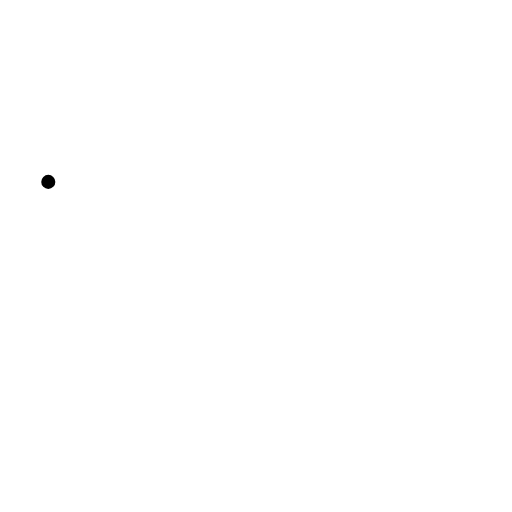
t = 0.00 s
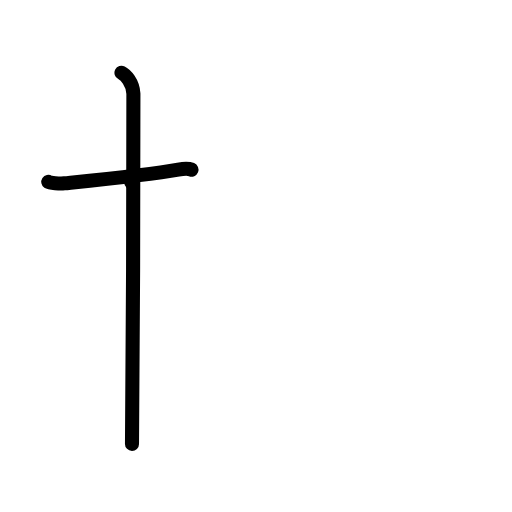
t = 2.00 s
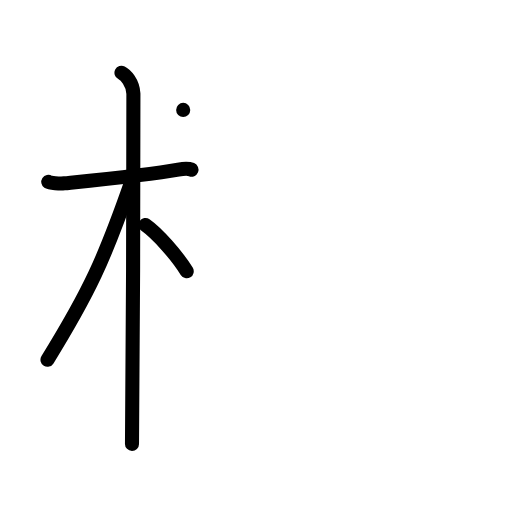
t = 4.00 s
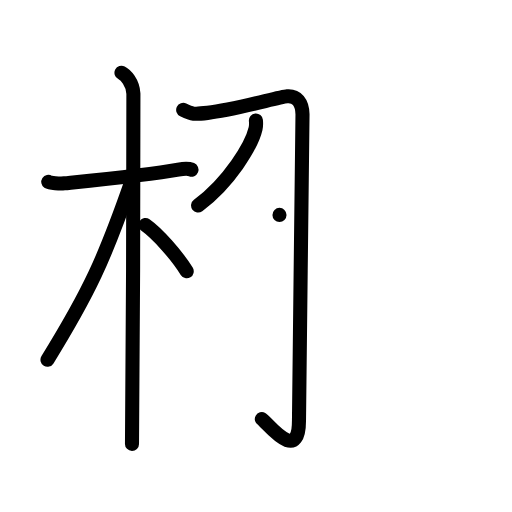
t = 6.00 s
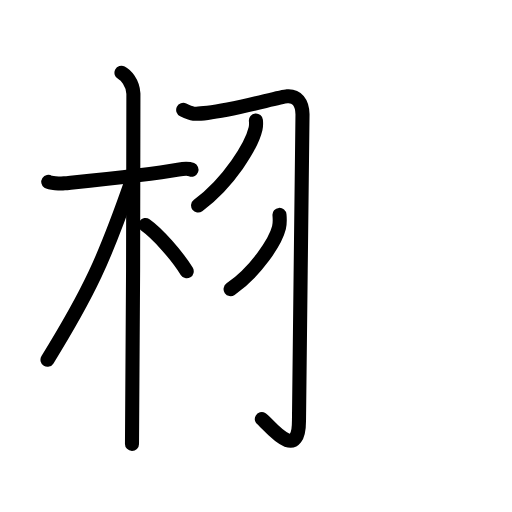
t = 6.75 s
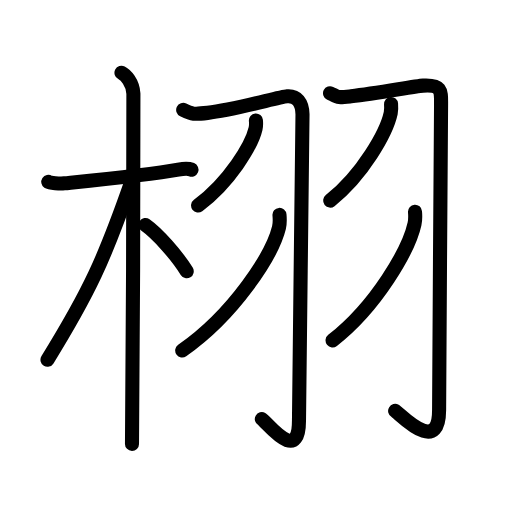
t = 10.00 s

The animated SVG that drew these frames (rendered in a browser with its animation timeline set to each time). Animation: 34 SMIL elements (animate=34); one cycle of 10.00 s.

<?xml version="1.0" encoding="UTF-8"?>
<!--
AniKanjiVG is licensed by CC-BY-SA Paul C. Sommerhoff (https://bitbucket.org/sommerhoff/anikanjivg).
AniKanjiVG uses KanjiVG which is licensed by CC-BY-SA Ulrich Apel (http://kanjivg.tagaini.net).
See also http://creativecommons.org/licenses/by-sa/3.0/
-->
<svg xmlns:kvg='http://kanjivg.tagaini.net' xmlns='http://www.w3.org/2000/svg' width='109' height='109' viewBox='0 0 109 109' style='fill:none;stroke:#000000;stroke-width:3;stroke-linecap:round;stroke-linejoin:round;' id="kvg:kanji_06829"><g id="kvg:06829" kvg:element="栩"><g id="kvg:06829-g1" kvg:element="木" kvg:position="left" kvg:radical="general"><path id="kvg:06829-s1" kvg:type="㇐" d="M10.28,38.72c0.36,0.24,2.47,0.41,3.42,0.31c4.07-0.41,17.7-1.71,24.25-2.91c0.95-0.17,2.22-0.24,2.82,0"><animate attributeName="d" begin="0.0s" dur="0.3333333333333333s" from="M10.28,38.72C10.28,38.72,10.28,38.72,10.28,38.72" to="M10.28,38.72c0.36,0.24,2.47,0.41,3.42,0.31" />
<animate attributeName="d" begin="0.3333333333333333s" dur="0.3333333333333333s" from="M10.28,38.72c0.36,0.24,2.47,0.41,3.42,0.31c0,0,0,0,0,0,0" to="M10.28,38.72c0.36,0.24,2.47,0.41,3.42,0.31c4.07-0.41,17.7-1.71,24.25-2.91" />
<animate attributeName="d" begin="0.6666666666666666s" dur="0.3333333333333333s" from="M10.28,38.72c0.36,0.24,2.47,0.41,3.42,0.31c4.07-0.41,17.7-1.71,24.25-2.91c0,0,0,0,0,0,0" to="M10.28,38.72c0.36,0.24,2.47,0.41,3.42,0.31c4.07-0.41,17.7-1.71,24.25-2.91c0.95-0.17,2.22-0.24,2.82,0" />
</path>
<path id="kvg:06829-s2" kvg:type="㇑" d="M25.86,15.5c0.91,0.47,2.39,2,2.54,4.42c0.06,0.95-0.12,68.75-0.3,74.58"><animate attributeName="d" begin="1.0s" dur="0.5s" from="M25.86,15.5C25.86,15.5,25.86,15.5,25.86,15.5" to="M25.86,15.5c0.91,0.47,2.39,2,2.54,4.42" />
<animate attributeName="d" begin="1.5s" dur="0.5s" from="M25.86,15.5c0.91,0.47,2.39,2,2.54,4.42c0,0,0,0,0,0,0" to="M25.86,15.5c0.91,0.47,2.39,2,2.54,4.42c0.06,0.95-0.12,68.75-0.3,74.58" />
<animate attributeName="d" begin="0s" dur="1.0s" from="M-100,-100" to="M-100,-100" />
</path>
<path id="kvg:06829-s3" kvg:type="㇒" d="M27.94,38.78C22.2,55.24,19,62.19,10.11,76.59"><animate attributeName="d" begin="2.0s" dur="1.0s" from="M27.94,38.78C27.94,38.78,27.94,38.78,27.94,38.78" to="M27.94,38.78C22.2,55.24,19,62.19,10.11,76.59" />
<animate attributeName="d" begin="0s" dur="2.0s" from="M-100,-100" to="M-100,-100" />
</path>
<path id="kvg:06829-s4" kvg:type="㇔/㇏" d="M30.97,47.9c2.52,1.77,6.66,6.42,8.78,9.85"><animate attributeName="d" begin="3.0s" dur="1.0s" from="M30.97,47.9C30.97,47.9,30.97,47.9,30.97,47.9" to="M30.97,47.9c2.52,1.77,6.66,6.42,8.78,9.85" />
<animate attributeName="d" begin="0s" dur="3.0s" from="M-100,-100" to="M-100,-100" />
</path>
</g>
<g id="kvg:06829-g2" kvg:element="羽" kvg:variant="true" kvg:position="right"><g id="kvg:06829-g3" kvg:position="left"><path id="kvg:06829-s5" kvg:type="㇆" d="M39,23.4c1.96,0.95,2.3,0.95,5.19,0.63c5.86-0.64,15.16-3.38,16.95-3.52c2.02-0.16,3.2,1.26,3.26,3.82c0.07,2.83-0.75,56.21-0.75,65.22c0,9.52-6.9,0.24-7.91-0.32"><animate attributeName="d" begin="4.0s" dur="0.2s" from="M39,23.4C39,23.4,39,23.4,39,23.4" to="M39,23.4c1.96,0.95,2.3,0.95,5.19,0.63" />
<animate attributeName="d" begin="4.2s" dur="0.2s" from="M39,23.4c1.96,0.95,2.3,0.95,5.19,0.63c0,0,0,0,0,0,0" to="M39,23.4c1.96,0.95,2.3,0.95,5.19,0.63c5.86-0.64,15.16-3.38,16.95-3.52" />
<animate attributeName="d" begin="4.4s" dur="0.2s" from="M39,23.4c1.96,0.95,2.3,0.95,5.19,0.63c5.86-0.64,15.16-3.38,16.95-3.52c0,0,0,0,0,0,0" to="M39,23.4c1.96,0.95,2.3,0.95,5.19,0.63c5.86-0.64,15.16-3.38,16.95-3.52c2.02-0.16,3.2,1.26,3.26,3.82" />
<animate attributeName="d" begin="4.6s" dur="0.2s" from="M39,23.4c1.96,0.95,2.3,0.95,5.19,0.63c5.86-0.64,15.16-3.38,16.95-3.52c2.02-0.16,3.2,1.26,3.26,3.82c0,0,0,0,0,0,0" to="M39,23.4c1.96,0.95,2.3,0.95,5.19,0.63c5.86-0.64,15.16-3.38,16.95-3.52c2.02-0.16,3.2,1.26,3.26,3.82c0.07,2.83-0.75,56.21-0.75,65.22" />
<animate attributeName="d" begin="4.8s" dur="0.2s" from="M39,23.4c1.96,0.95,2.3,0.95,5.19,0.63c5.86-0.64,15.16-3.38,16.95-3.52c2.02-0.16,3.2,1.26,3.26,3.82c0.07,2.83-0.75,56.21-0.75,65.22c0,0,0,0,0,0,0" to="M39,23.4c1.96,0.95,2.3,0.95,5.19,0.63c5.86-0.64,15.16-3.38,16.95-3.52c2.02-0.16,3.2,1.26,3.26,3.82c0.07,2.83-0.75,56.21-0.75,65.22c0,9.52-6.9,0.24-7.91-0.32" />
<animate attributeName="d" begin="0s" dur="4.0s" from="M-100,-100" to="M-100,-100" />
</path>
<path id="kvg:06829-s6" kvg:type="㇒" d="M54.48,25.66c0.04,0.42,0.07,1.1-0.07,1.71c-0.84,3.61-5.65,11.52-12.24,16.37"><animate attributeName="d" begin="5.0s" dur="0.5s" from="M54.48,25.66C54.48,25.66,54.48,25.66,54.48,25.66" to="M54.48,25.66c0.04,0.42,0.07,1.1-0.07,1.71" />
<animate attributeName="d" begin="5.5s" dur="0.5s" from="M54.48,25.66c0.04,0.42,0.07,1.1-0.07,1.71c0,0,0,0,0,0,0" to="M54.48,25.66c0.04,0.42,0.07,1.1-0.07,1.71c-0.84,3.61-5.65,11.52-12.24,16.37" />
<animate attributeName="d" begin="0s" dur="5.0s" from="M-100,-100" to="M-100,-100" />
</path>
<path id="kvg:06829-s7" kvg:type="㇒" d="M59.5,45.75c0.06,0.68,0.12,1.76-0.11,2.73c-1.41,5.76-9.51,18.4-20.6,26.14"><animate attributeName="d" begin="6.0s" dur="0.5s" from="M59.5,45.75C59.5,45.75,59.5,45.75,59.5,45.75" to="M59.5,45.75c0.06,0.68,0.12,1.76-0.11,2.73" />
<animate attributeName="d" begin="6.5s" dur="0.5s" from="M59.5,45.75c0.06,0.68,0.12,1.76-0.11,2.73c0,0,0,0,0,0,0" to="M59.5,45.75c0.06,0.68,0.12,1.76-0.11,2.73c-1.41,5.76-9.51,18.4-20.6,26.14" />
<animate attributeName="d" begin="0s" dur="6.0s" from="M-100,-100" to="M-100,-100" />
</path>
</g>
<g id="kvg:06829-g4" kvg:position="right"><path id="kvg:06829-s8" kvg:type="㇆" d="M70.26,19.84c1.95,0.98,1.61,0.98,4.48,0.65c5.83-0.66,13.55-2.16,15.33-2.26c4-0.23,3.83,1.16,3.83,3.87c0,4.34-0.42,55.92-0.42,65.21c0,9.87-8.36,0.75-9.36,0.17"><animate attributeName="d" begin="7.0s" dur="0.2s" from="M70.26,19.84C70.26,19.84,70.26,19.84,70.26,19.84" to="M70.26,19.84c1.95,0.98,1.61,0.98,4.48,0.65" />
<animate attributeName="d" begin="7.2s" dur="0.2s" from="M70.26,19.84c1.95,0.98,1.61,0.98,4.48,0.65c0,0,0,0,0,0,0" to="M70.26,19.84c1.95,0.98,1.61,0.98,4.48,0.65c5.83-0.66,13.55-2.16,15.33-2.26" />
<animate attributeName="d" begin="7.4s" dur="0.2s" from="M70.26,19.84c1.95,0.98,1.61,0.98,4.48,0.65c5.83-0.66,13.55-2.16,15.33-2.26c0,0,0,0,0,0,0" to="M70.26,19.84c1.95,0.98,1.61,0.98,4.48,0.65c5.83-0.66,13.55-2.16,15.33-2.26c4-0.23,3.83,1.16,3.83,3.87" />
<animate attributeName="d" begin="7.6s" dur="0.2s" from="M70.26,19.84c1.95,0.98,1.61,0.98,4.48,0.65c5.83-0.66,13.55-2.16,15.33-2.26c4-0.23,3.83,1.16,3.83,3.87c0,0,0,0,0,0,0" to="M70.26,19.84c1.95,0.98,1.61,0.98,4.48,0.65c5.83-0.66,13.55-2.16,15.33-2.26c4-0.23,3.83,1.16,3.83,3.87c0,4.34-0.42,55.92-0.42,65.21" />
<animate attributeName="d" begin="7.8s" dur="0.2s" from="M70.26,19.84c1.95,0.98,1.61,0.98,4.48,0.65c5.83-0.66,13.55-2.16,15.33-2.26c4-0.23,3.83,1.16,3.83,3.87c0,4.34-0.42,55.92-0.42,65.21c0,0,0,0,0,0,0" to="M70.26,19.84c1.95,0.98,1.61,0.98,4.48,0.65c5.83-0.66,13.55-2.16,15.33-2.26c4-0.23,3.83,1.16,3.83,3.87c0,4.34-0.42,55.92-0.42,65.21c0,9.87-8.36,0.75-9.36,0.17" />
<animate attributeName="d" begin="0s" dur="7.0s" from="M-100,-100" to="M-100,-100" />
</path>
<path id="kvg:06829-s9" kvg:type="㇒" d="M83.25,22.13c0.04,0.48,0.07,1.25-0.07,1.95c-0.88,4.1-5.95,13.11-12.89,18.63"><animate attributeName="d" begin="8.0s" dur="0.5s" from="M83.25,22.13C83.25,22.13,83.25,22.13,83.25,22.13" to="M83.25,22.13c0.04,0.48,0.07,1.25-0.07,1.95" />
<animate attributeName="d" begin="8.5s" dur="0.5s" from="M83.25,22.13c0.04,0.48,0.07,1.25-0.07,1.95c0,0,0,0,0,0,0" to="M83.25,22.13c0.04,0.48,0.07,1.25-0.07,1.95c-0.88,4.1-5.95,13.11-12.89,18.63" />
<animate attributeName="d" begin="0s" dur="8.0s" from="M-100,-100" to="M-100,-100" />
</path>
<path id="kvg:06829-s10" kvg:type="㇒" d="M88.35,45.07c0.05,0.64,0.11,1.67-0.1,2.59c-1.2,5.47-8.06,17.47-17.45,24.81"><animate attributeName="d" begin="9.0s" dur="0.5s" from="M88.35,45.07C88.35,45.07,88.35,45.07,88.35,45.07" to="M88.35,45.07c0.05,0.64,0.11,1.67-0.1,2.59" />
<animate attributeName="d" begin="9.5s" dur="0.5s" from="M88.35,45.07c0.05,0.64,0.11,1.67-0.1,2.59c0,0,0,0,0,0,0" to="M88.35,45.07c0.05,0.64,0.11,1.67-0.1,2.59c-1.2,5.47-8.06,17.47-17.45,24.81" />
<animate attributeName="d" begin="0s" dur="9.0s" from="M-100,-100" to="M-100,-100" />
</path>
</g>
</g>
</g>
</svg>
